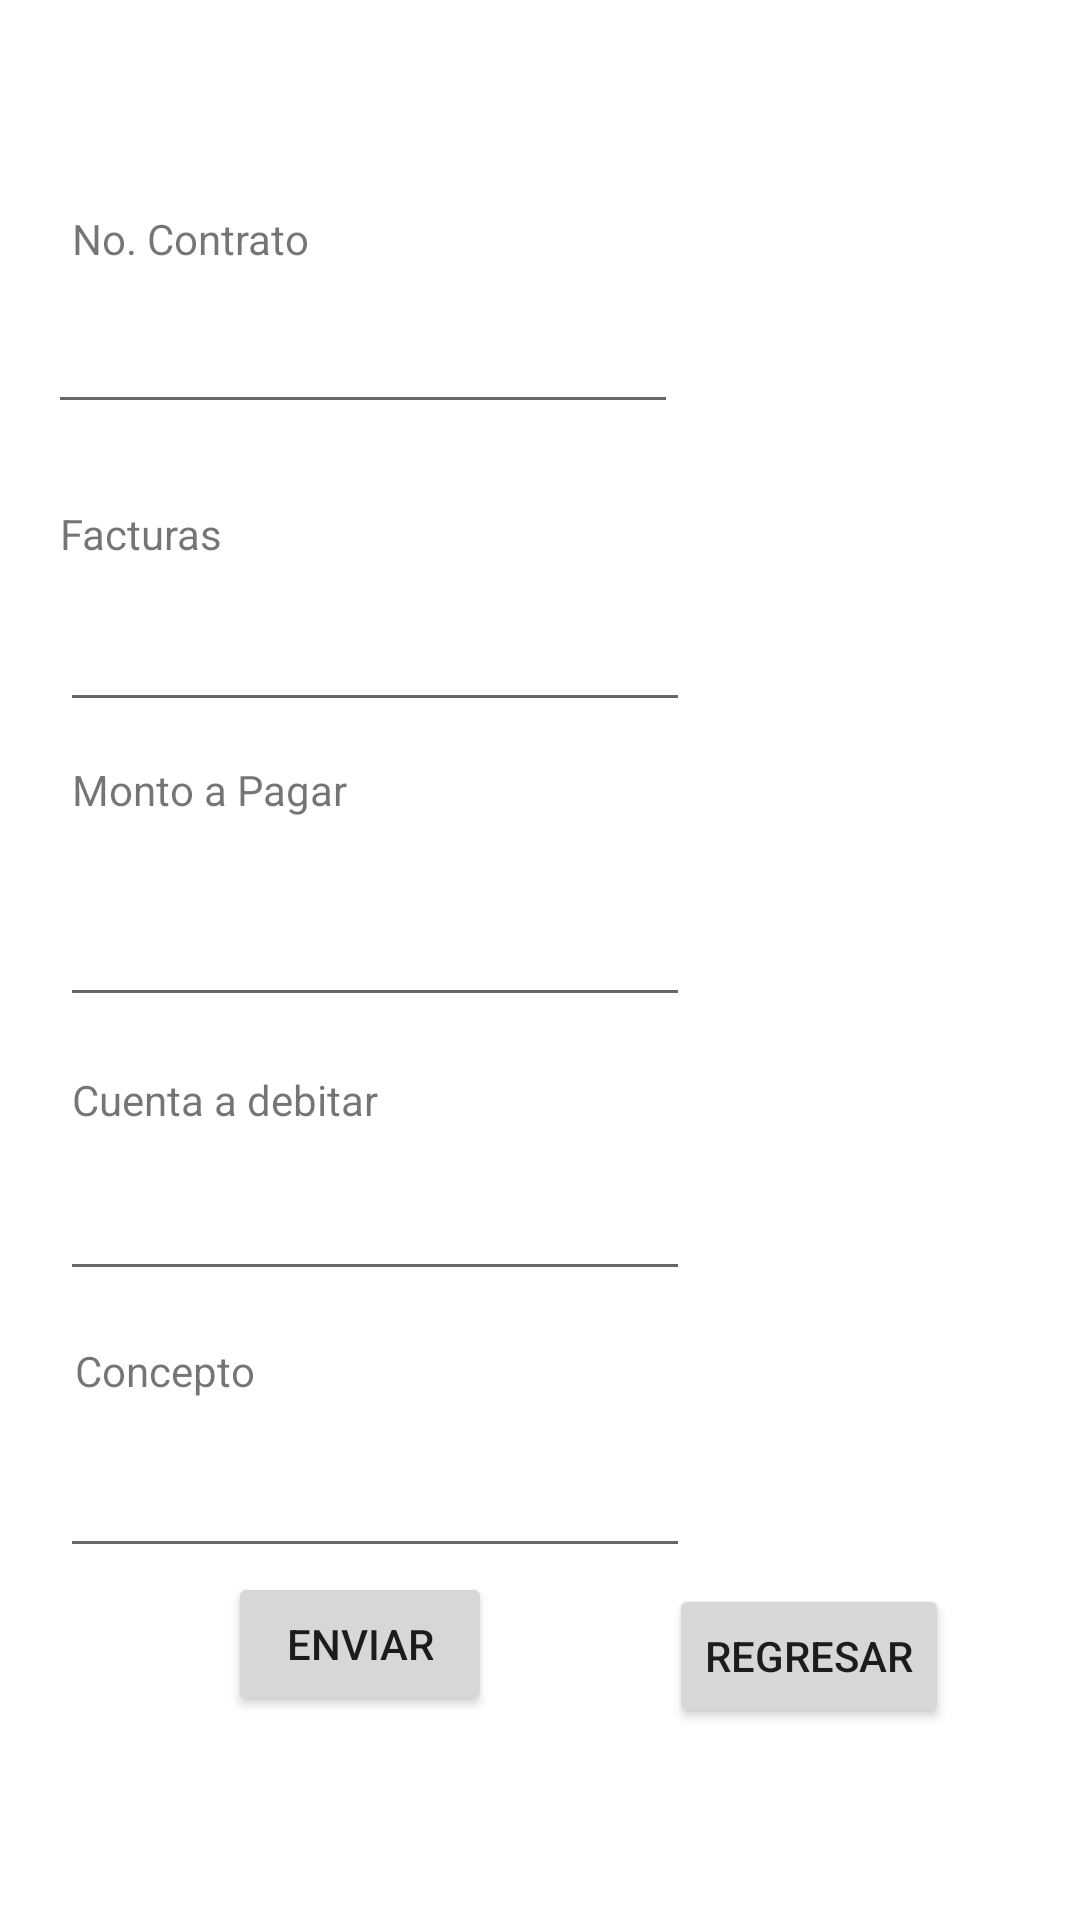

Reconstruct the res/layout file that produces this screen, plus the resources it refers to.
<!-- AndroidManifest.xml: application theme Theme.PDM_2021_I_L1_LABORATORIO1 -->
<!-- res/layout/activity_cobrar_sanaa.xml -->
<?xml version="1.0" encoding="utf-8"?>
<androidx.constraintlayout.widget.ConstraintLayout xmlns:android="http://schemas.android.com/apk/res/android"
    xmlns:app="http://schemas.android.com/apk/res-auto"
    xmlns:tools="http://schemas.android.com/tools"
    android:layout_width="match_parent"
    android:layout_height="match_parent"
    tools:context=".CobrarSanaaActivity">

    <Button
        android:id="@+id/btnRegresarSanaa"
        android:layout_width="wrap_content"
        android:layout_height="wrap_content"
        android:layout_marginBottom="64dp"
        android:text="@string/regresar"
        app:layout_constraintBottom_toBottomOf="parent"
        app:layout_constraintEnd_toEndOf="parent"
        app:layout_constraintHorizontal_bias="0.836"
        app:layout_constraintStart_toStartOf="parent" />

    <TextView
        android:id="@+id/txvContrato"
        android:layout_width="wrap_content"
        android:layout_height="wrap_content"
        android:layout_marginStart="8dp"
        android:layout_marginBottom="11dp"
        android:text="@string/no_contrato"
        app:layout_constraintBottom_toTopOf="@+id/txtContrato"
        app:layout_constraintStart_toStartOf="@+id/txtContrato" />

    <EditText
        android:id="@+id/txtContrato"
        android:layout_width="wrap_content"
        android:layout_height="wrap_content"
        android:layout_marginStart="16dp"
        android:layout_marginTop="100dp"
        android:ems="10"
        android:inputType="number"
        app:layout_constraintStart_toStartOf="parent"
        app:layout_constraintTop_toTopOf="parent" />

    <TextView
        android:id="@+id/txvFacturas"
        android:layout_width="wrap_content"
        android:layout_height="wrap_content"
        android:layout_marginStart="20dp"
        android:layout_marginTop="27dp"
        android:text="@string/facturas"
        app:layout_constraintStart_toStartOf="parent"
        app:layout_constraintTop_toBottomOf="@+id/txtContrato" />

    <EditText
        android:id="@+id/txtFacturas"
        android:layout_width="wrap_content"
        android:layout_height="wrap_content"
        android:layout_marginStart="20dp"
        android:layout_marginTop="12dp"
        android:ems="10"
        android:inputType="number"
        app:layout_constraintStart_toStartOf="parent"
        app:layout_constraintTop_toBottomOf="@+id/txvFacturas" />

    <TextView
        android:id="@+id/txvMontoPagarSanaa"
        android:layout_width="wrap_content"
        android:layout_height="wrap_content"
        android:layout_marginStart="4dp"
        android:layout_marginTop="13dp"
        android:text="@string/monto_a_pagar"
        app:layout_constraintStart_toStartOf="@+id/txtFacturas"
        app:layout_constraintTop_toBottomOf="@+id/txtFacturas" />

    <TextView
        android:id="@+id/txvCuentaDebitarSanaa"
        android:layout_width="wrap_content"
        android:layout_height="wrap_content"
        android:layout_marginStart="4dp"
        android:layout_marginBottom="13dp"
        android:text="@string/cuenta_a_debitar"
        app:layout_constraintBottom_toTopOf="@+id/txtCuentaDebitarSanaa"
        app:layout_constraintStart_toStartOf="@+id/txtCuentaDebitarSanaa" />

    <EditText
        android:id="@+id/txtCuentaDebitarSanaa"
        android:layout_width="wrap_content"
        android:layout_height="wrap_content"
        android:layout_marginStart="20dp"
        android:layout_marginTop="50dp"
        android:ems="10"
        android:inputType="number"
        app:layout_constraintStart_toStartOf="parent"
        app:layout_constraintTop_toBottomOf="@+id/txtMontoPagarSanaa" />

    <EditText
        android:id="@+id/txtMontoPagarSanaa"
        android:layout_width="wrap_content"
        android:layout_height="wrap_content"
        android:layout_marginStart="20dp"
        android:layout_marginTop="25dp"
        android:ems="10"
        android:inputType="numberDecimal"
        app:layout_constraintStart_toStartOf="parent"
        app:layout_constraintTop_toBottomOf="@+id/txvMontoPagarSanaa" />

    <TextView
        android:id="@+id/txvConceptoSanaa"
        android:layout_width="wrap_content"
        android:layout_height="wrap_content"
        android:layout_marginStart="25dp"
        android:layout_marginBottom="15dp"
        android:text="@string/concepto"
        app:layout_constraintBottom_toTopOf="@+id/txtConceptoSanaa"
        app:layout_constraintStart_toStartOf="parent" />

    <EditText
        android:id="@+id/txtConceptoSanaa"
        android:layout_width="wrap_content"
        android:layout_height="wrap_content"
        android:layout_marginStart="20dp"
        android:layout_marginTop="51dp"
        android:ems="10"
        android:inputType="textPersonName"
        app:layout_constraintStart_toStartOf="parent"
        app:layout_constraintTop_toBottomOf="@+id/txtCuentaDebitarSanaa" />

    <Button
        android:id="@+id/btnEnviarSanaa"
        android:layout_width="wrap_content"
        android:layout_height="wrap_content"
        android:layout_marginStart="76dp"
        android:layout_marginBottom="68dp"
        android:text="@string/enviar"
        app:layout_constraintBottom_toBottomOf="parent"
        app:layout_constraintStart_toStartOf="parent" />

</androidx.constraintlayout.widget.ConstraintLayout>
<!-- resources referenced by this layout -->
<resources>
  <string name="concepto">Concepto</string>
  <string name="cuenta_a_debitar">Cuenta a debitar</string>
  <string name="enviar">enviar</string>
  <string name="facturas">Facturas</string>
  <string name="monto_a_pagar">Monto a Pagar</string>
  <string name="no_contrato">No. Contrato</string>
  <string name="regresar">Regresar</string>
  <style name="Theme.PDM_2021_I_L1_LABORATORIO1" parent="Theme.MaterialComponents.DayNight.DarkActionBar">
          
          <item name="colorPrimary">@color/purple_500</item>
          <item name="colorPrimaryVariant">@color/purple_700</item>
          <item name="colorOnPrimary">@color/white</item>
          
          <item name="colorSecondary">@color/teal_200</item>
          <item name="colorSecondaryVariant">@color/teal_700</item>
          <item name="colorOnSecondary">@color/black</item>
          
          <item name="android:statusBarColor" tools:targetApi="l">?attr/colorPrimaryVariant</item>
          
      </style>
  <!-- not gathered from this repository: default colours our renderer supplied (Android Studio template values) -->
  <color name="purple_500">#FF6200EE</color>
  <color name="purple_700">#FF3700B3</color>
  <color name="teal_200">#FF03DAC5</color>
  <color name="teal_700">#FF018786</color>
  <color name="black">#FF000000</color>
  <color name="white">#FFFFFFFF</color>
</resources>
